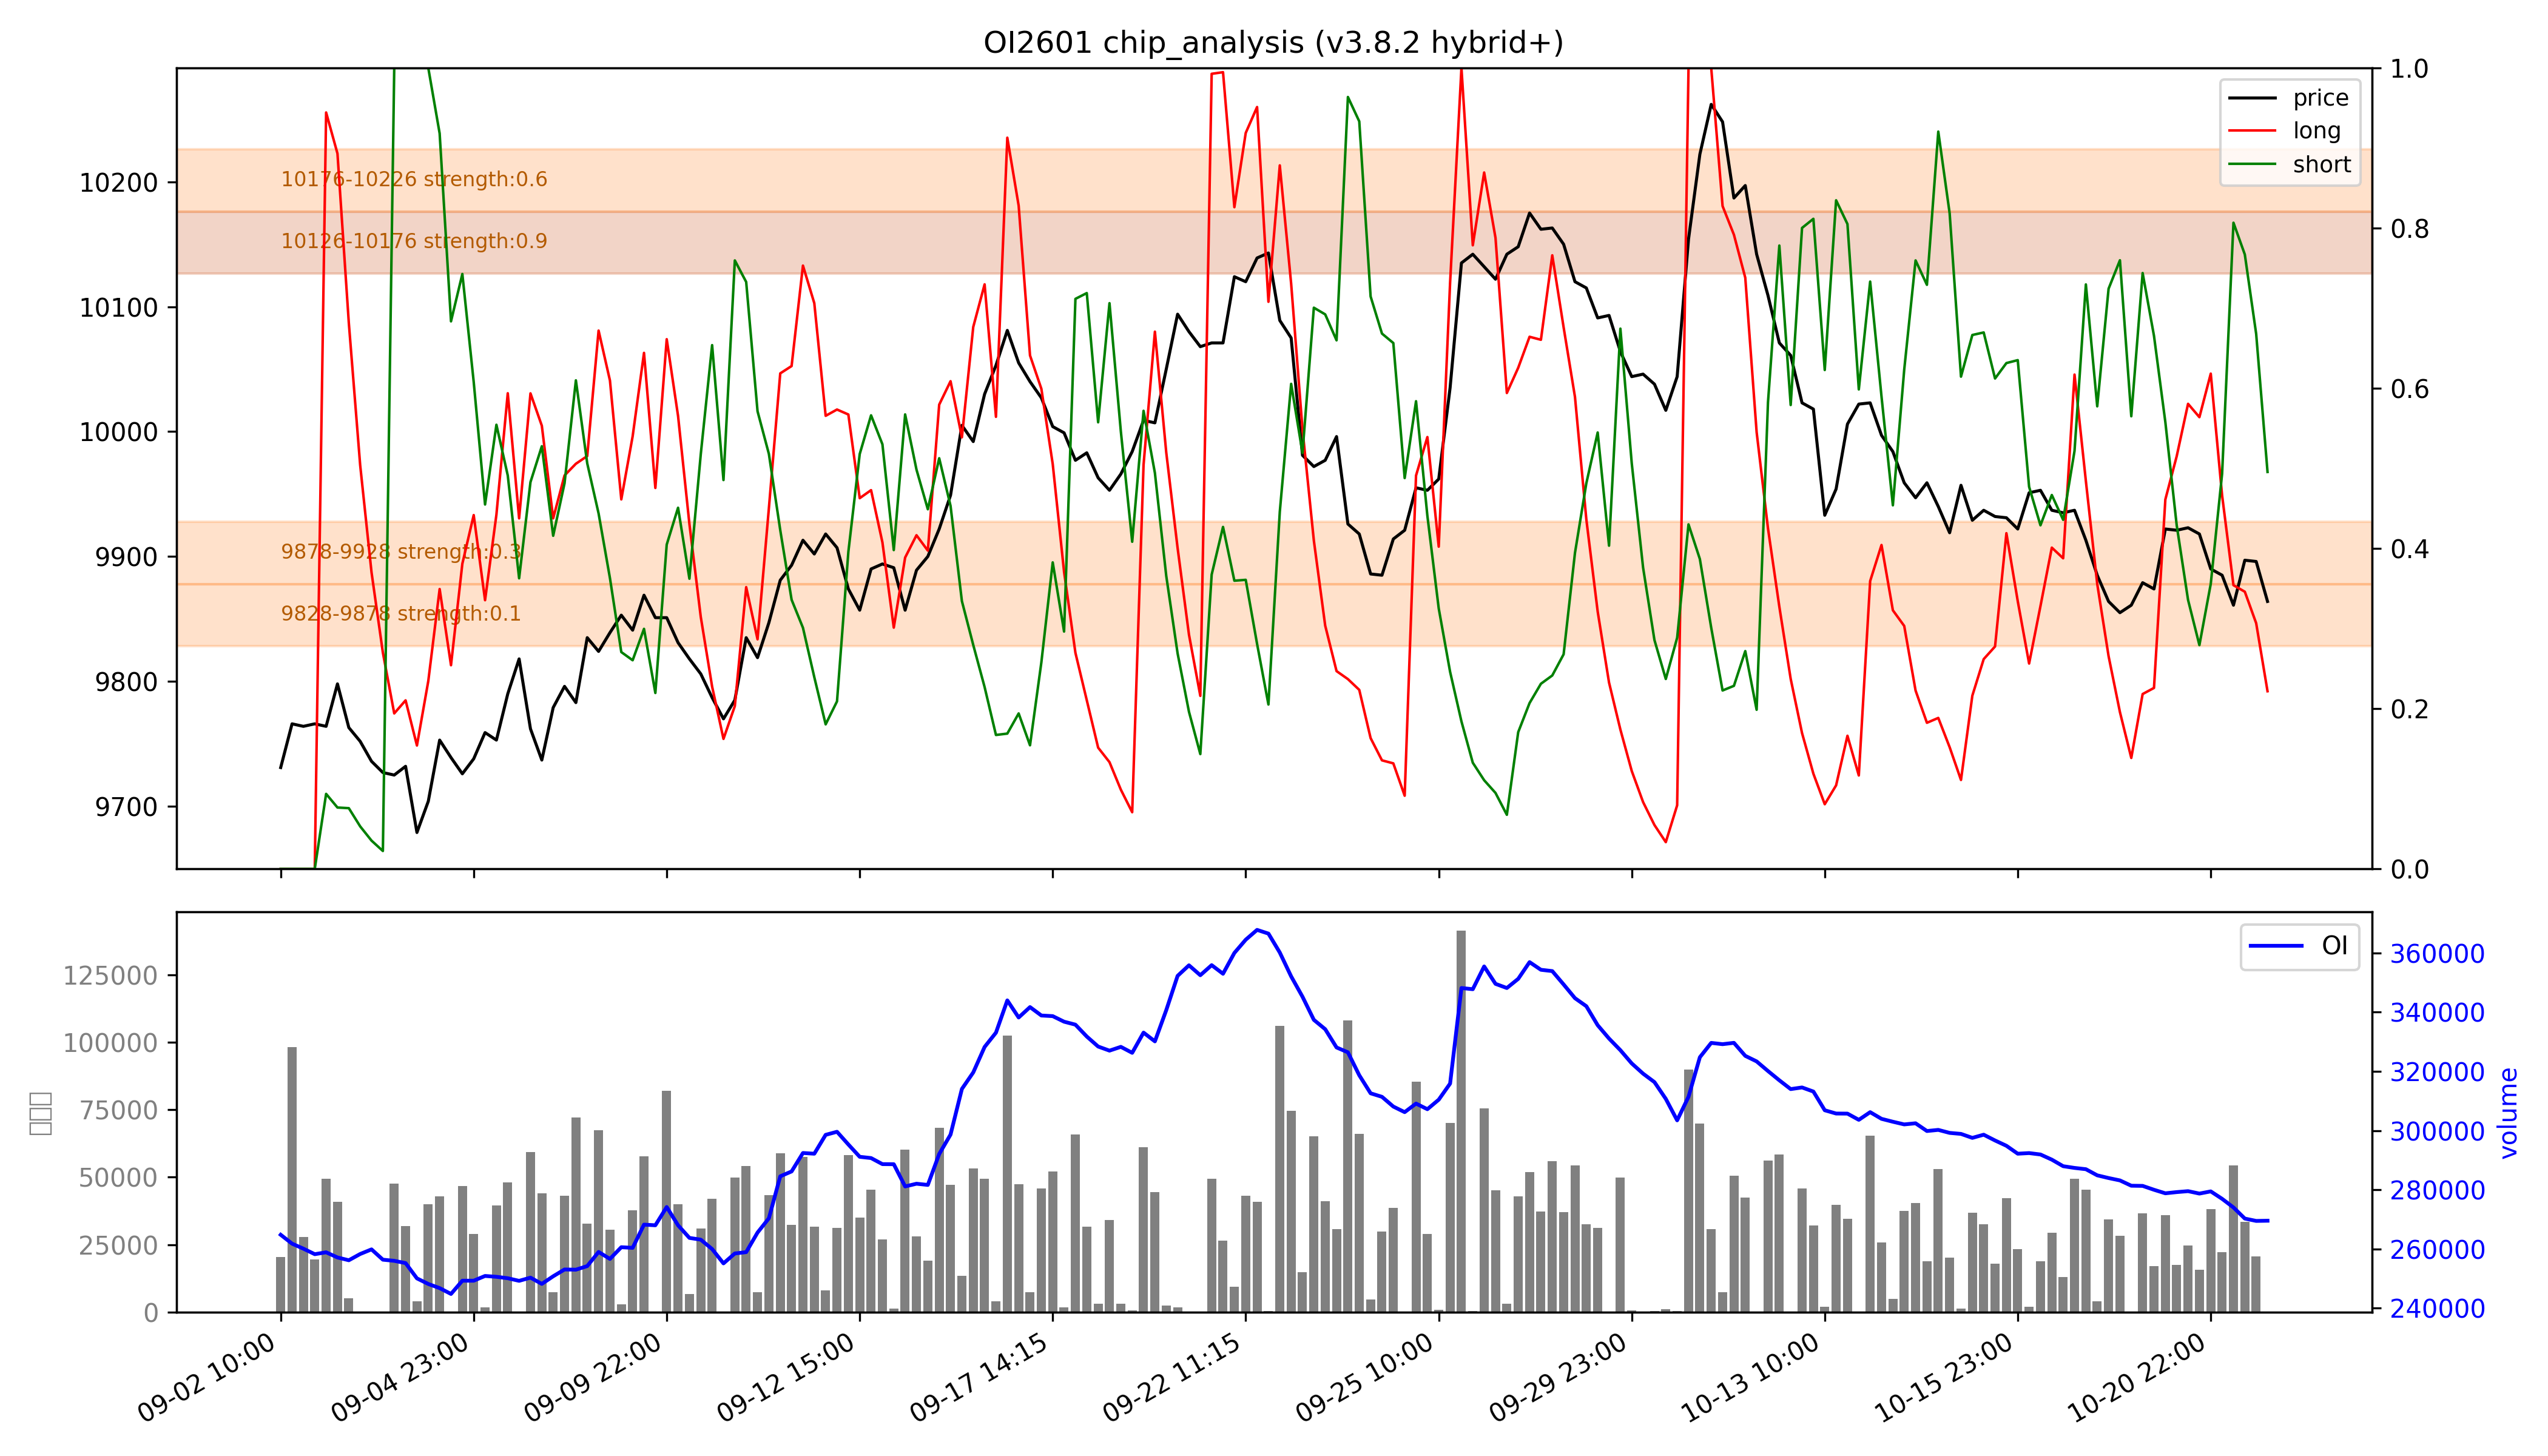

Data behind this chart, as committed beside it:
low, high, recent_strength, all_strength, avg_strength, persistent, zone_type
9828, 9878, 0.0, 0.3, 0.1, False, 短期区
9878, 9928, 0.1, 0.4, 0.3, False, 短期区
10126, 10176, 0.8, 强：1.0, 强：0.9, True, 持久区
10176, 10226, 强：1.0, 0.2, 0.6, False, 短期区
